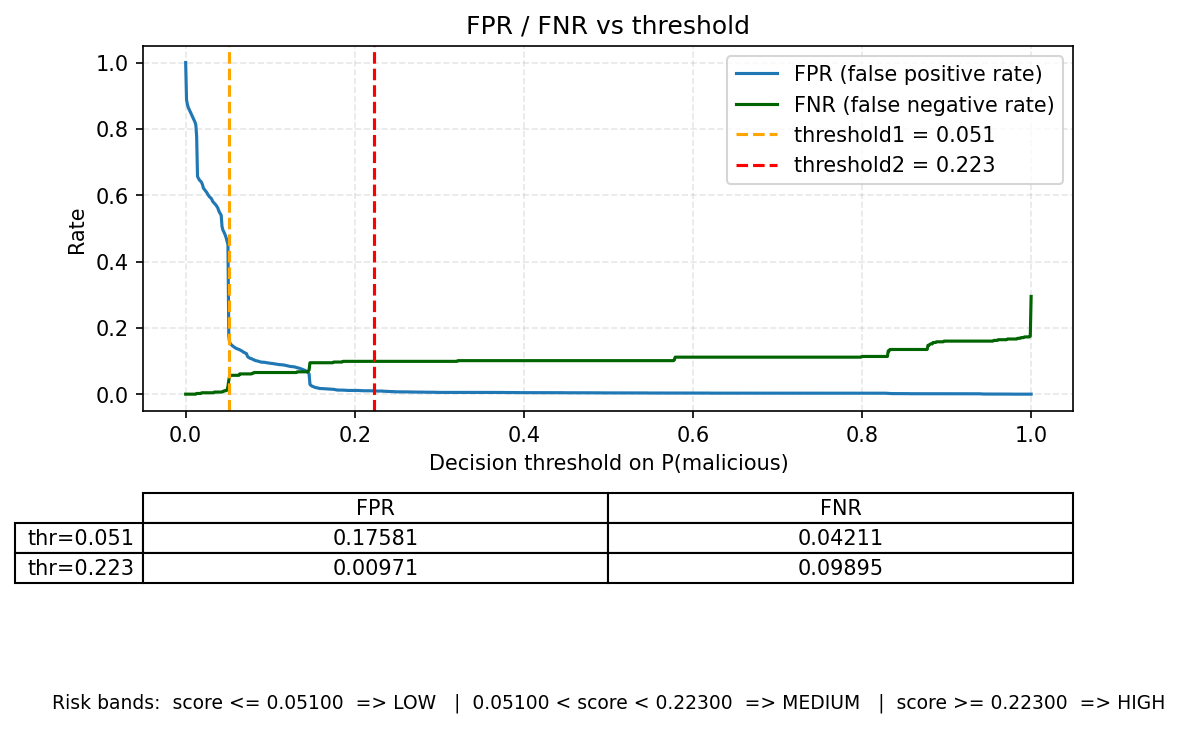

The file beside this chart, header and first rows:
threshold, TP, FP, TN, FN, fpr, fnr, n_pos, n_neg
0.0, 475, 5250, 0, 0, 1.0, 0.0, 475, 5250
0.001, 475, 4663, 587, 0, 0.8882, 0.0, 475, 5250
0.002, 475, 4590, 660, 0, 0.8743, 0.0, 475, 5250
0.003, 475, 4541, 709, 0, 0.8649, 0.0, 475, 5250
0.004, 475, 4512, 738, 0, 0.8594, 0.0, 475, 5250
0.005, 475, 4482, 768, 0, 0.8537, 0.0, 475, 5250
0.006, 475, 4455, 795, 0, 0.8486, 0.0, 475, 5250
0.007, 475, 4429, 821, 0, 0.8436, 0.0, 475, 5250
0.008, 475, 4399, 851, 0, 0.8379, 0.0, 475, 5250
0.009, 475, 4370, 880, 0, 0.8324, 0.0, 475, 5250
0.01, 475, 4340, 910, 0, 0.8267, 0.0, 475, 5250
0.011, 475, 4308, 942, 0, 0.8206, 0.0, 475, 5250
0.012, 475, 4266, 984, 0, 0.8126, 0.0, 475, 5250
0.013, 474, 4075, 1175, 1, 0.7762, 0.00211, 475, 5250
0.014, 474, 3448, 1802, 1, 0.6568, 0.00211, 475, 5250
0.015, 474, 3422, 1828, 1, 0.6518, 0.00211, 475, 5250
0.016, 474, 3394, 1856, 1, 0.6465, 0.00211, 475, 5250
0.017, 474, 3380, 1870, 1, 0.6438, 0.00211, 475, 5250
0.018, 474, 3367, 1883, 1, 0.6413, 0.00211, 475, 5250
0.019, 473, 3347, 1903, 2, 0.6375, 0.00421, 475, 5250
0.02, 473, 3312, 1938, 2, 0.6309, 0.00421, 475, 5250
0.021, 473, 3262, 1988, 2, 0.6213, 0.00421, 475, 5250
0.022, 473, 3244, 2006, 2, 0.6179, 0.00421, 475, 5250
0.023, 473, 3228, 2022, 2, 0.6149, 0.00421, 475, 5250
0.024, 473, 3210, 2040, 2, 0.6114, 0.00421, 475, 5250
0.025, 473, 3192, 2058, 2, 0.608, 0.00421, 475, 5250
0.026, 473, 3167, 2083, 2, 0.6032, 0.00421, 475, 5250
0.027, 473, 3146, 2104, 2, 0.5992, 0.00421, 475, 5250
0.028, 473, 3127, 2123, 2, 0.5956, 0.00421, 475, 5250
0.029, 473, 3115, 2135, 2, 0.5933, 0.00421, 475, 5250
0.03, 473, 3103, 2147, 2, 0.591, 0.00421, 475, 5250
0.031, 473, 3082, 2168, 2, 0.587, 0.00421, 475, 5250
0.032, 473, 3051, 2199, 2, 0.5811, 0.00421, 475, 5250
0.033, 473, 3036, 2214, 2, 0.5783, 0.00421, 475, 5250
0.034, 472, 3023, 2227, 3, 0.5758, 0.00632, 475, 5250
0.035, 472, 3007, 2243, 3, 0.5728, 0.00632, 475, 5250
0.036, 472, 2991, 2259, 3, 0.5697, 0.00632, 475, 5250
0.037, 472, 2969, 2281, 3, 0.5655, 0.00632, 475, 5250
0.038, 472, 2948, 2302, 3, 0.5615, 0.00632, 475, 5250
0.039, 472, 2909, 2341, 3, 0.5541, 0.00632, 475, 5250
0.04, 472, 2878, 2372, 3, 0.5482, 0.00632, 475, 5250
0.041, 472, 2857, 2393, 3, 0.5442, 0.00632, 475, 5250
0.042, 472, 2832, 2418, 3, 0.5394, 0.00632, 475, 5250
0.043, 472, 2653, 2597, 3, 0.5053, 0.00632, 475, 5250
0.044, 471, 2599, 2651, 4, 0.495, 0.00842, 475, 5250
0.045, 471, 2575, 2675, 4, 0.4905, 0.00842, 475, 5250
0.046, 470, 2544, 2706, 5, 0.4846, 0.01053, 475, 5250
0.047, 470, 2511, 2739, 5, 0.4783, 0.01053, 475, 5250
0.048, 470, 2470, 2780, 5, 0.4705, 0.01053, 475, 5250
0.049, 469, 2421, 2829, 6, 0.4611, 0.01263, 475, 5250
0.05, 464, 2368, 2882, 11, 0.4511, 0.02316, 475, 5250
0.051, 455, 922, 4328, 20, 0.1756, 0.04211, 475, 5250
0.052, 449, 818, 4432, 26, 0.1558, 0.05474, 475, 5250
0.053, 448, 797, 4453, 27, 0.1518, 0.05684, 475, 5250
0.054, 448, 781, 4469, 27, 0.1488, 0.05684, 475, 5250
0.055, 448, 769, 4481, 27, 0.1465, 0.05684, 475, 5250
0.056, 448, 759, 4491, 27, 0.1446, 0.05684, 475, 5250
0.057, 448, 748, 4502, 27, 0.1425, 0.05684, 475, 5250
0.058, 448, 739, 4511, 27, 0.1408, 0.05684, 475, 5250
0.059, 448, 731, 4519, 27, 0.1392, 0.05684, 475, 5250
... 941 more rows
